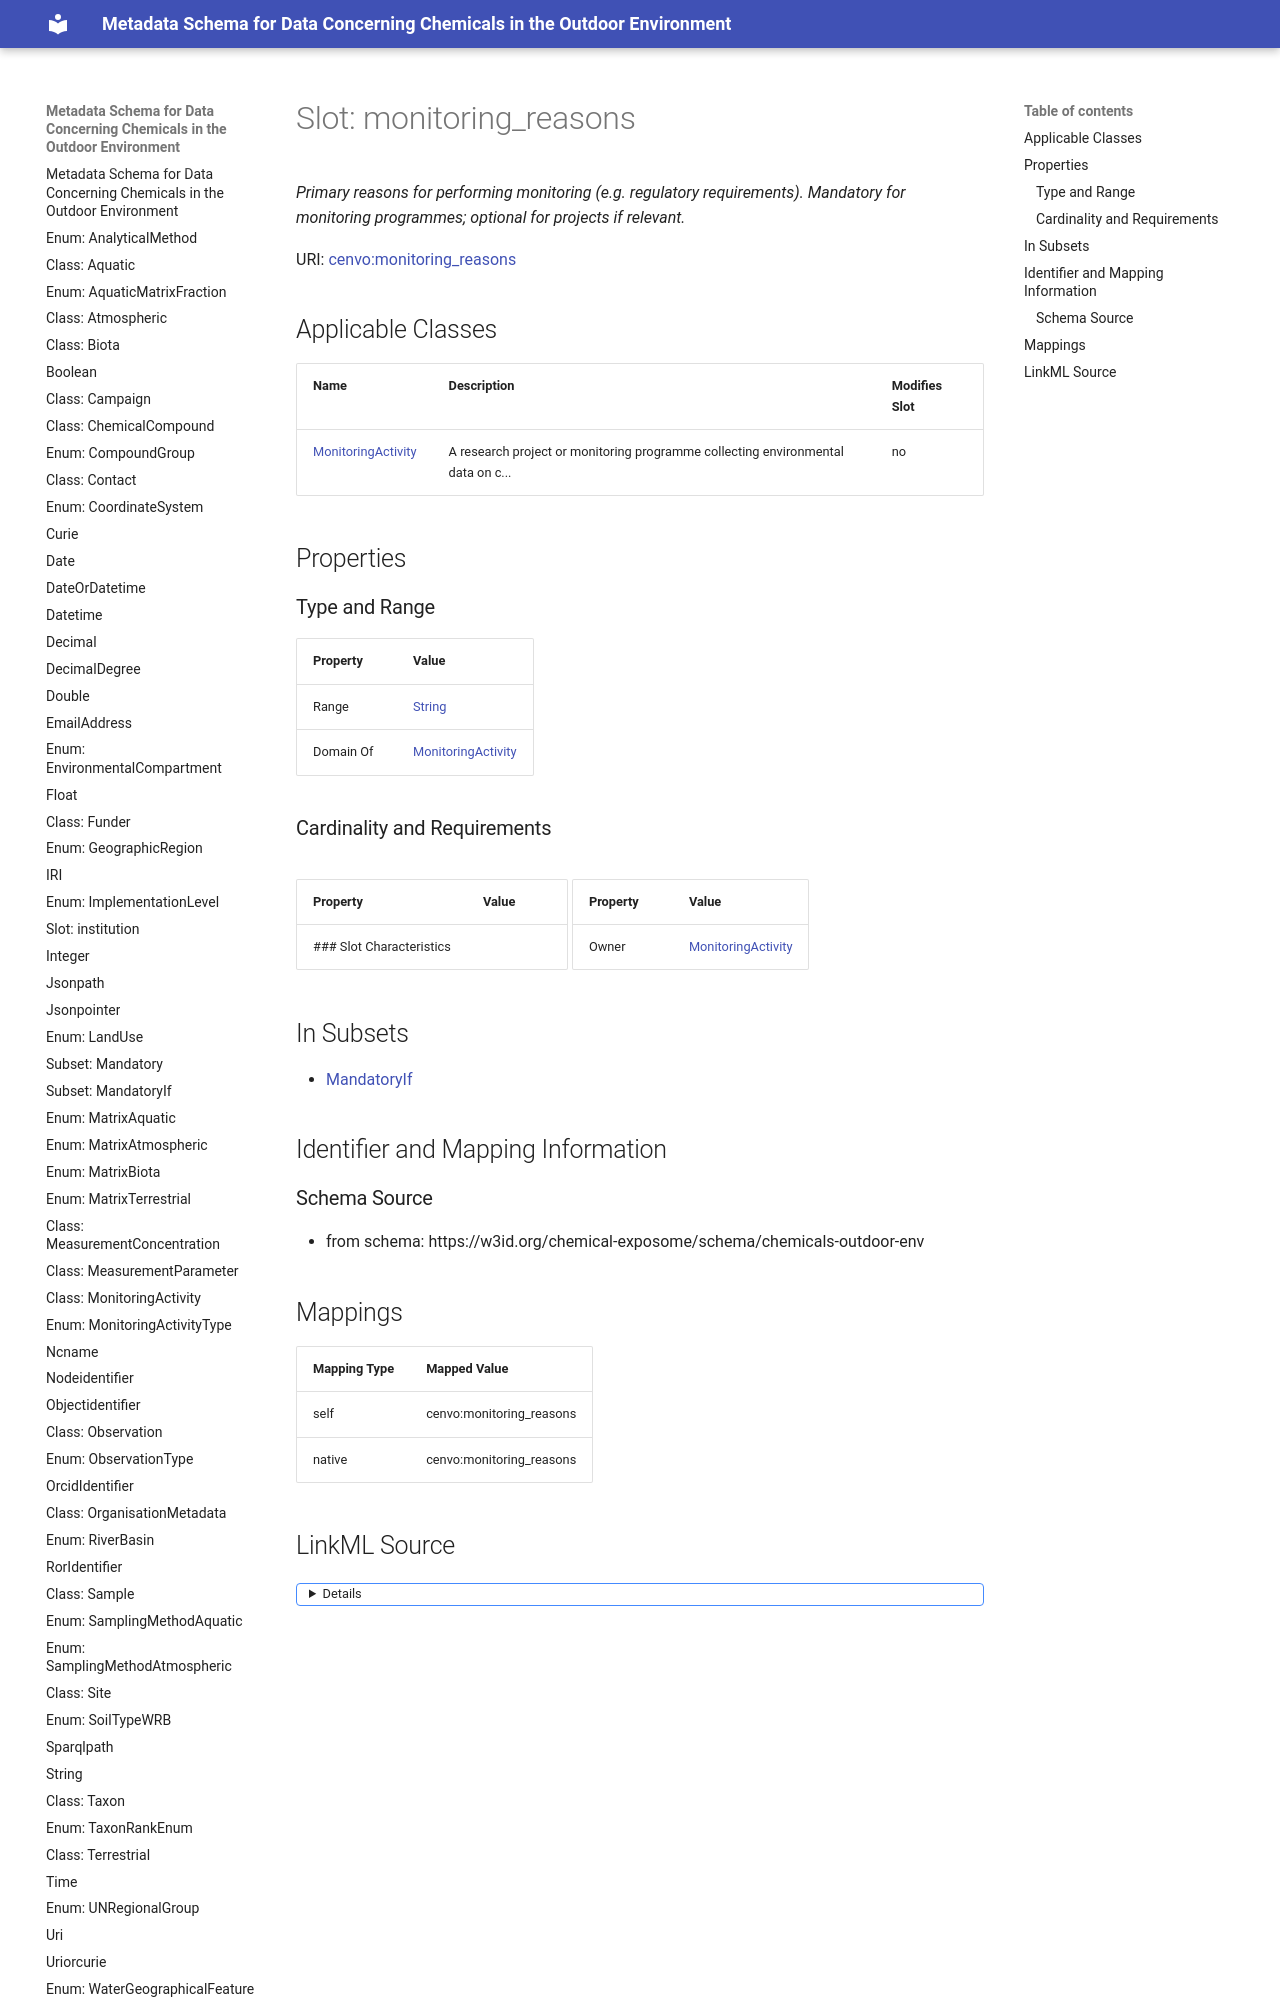

repository: eu-parc/schema_chemicalsOutdoorEnvironment · page: monitoring_reasons/index.html · generator: mkdocs

---
search:
  boost: 5.0
---

# Slot: monitoring_reasons 


_Primary reasons for performing monitoring (e.g. regulatory requirements). Mandatory for monitoring programmes; optional for projects if relevant._



<div data-search-exclude markdown="1">



URI: [cenvo:monitoring_reasons](https://w3id.org/chemical-exposome/terms/monitoring_reasons)
<!-- no inheritance hierarchy -->





## Applicable Classes

| Name | Description | Modifies Slot |
| --- | --- | --- |
| [MonitoringActivity](MonitoringActivity.md) | A research project or monitoring programme collecting environmental data on c... |  no  |






## Properties
